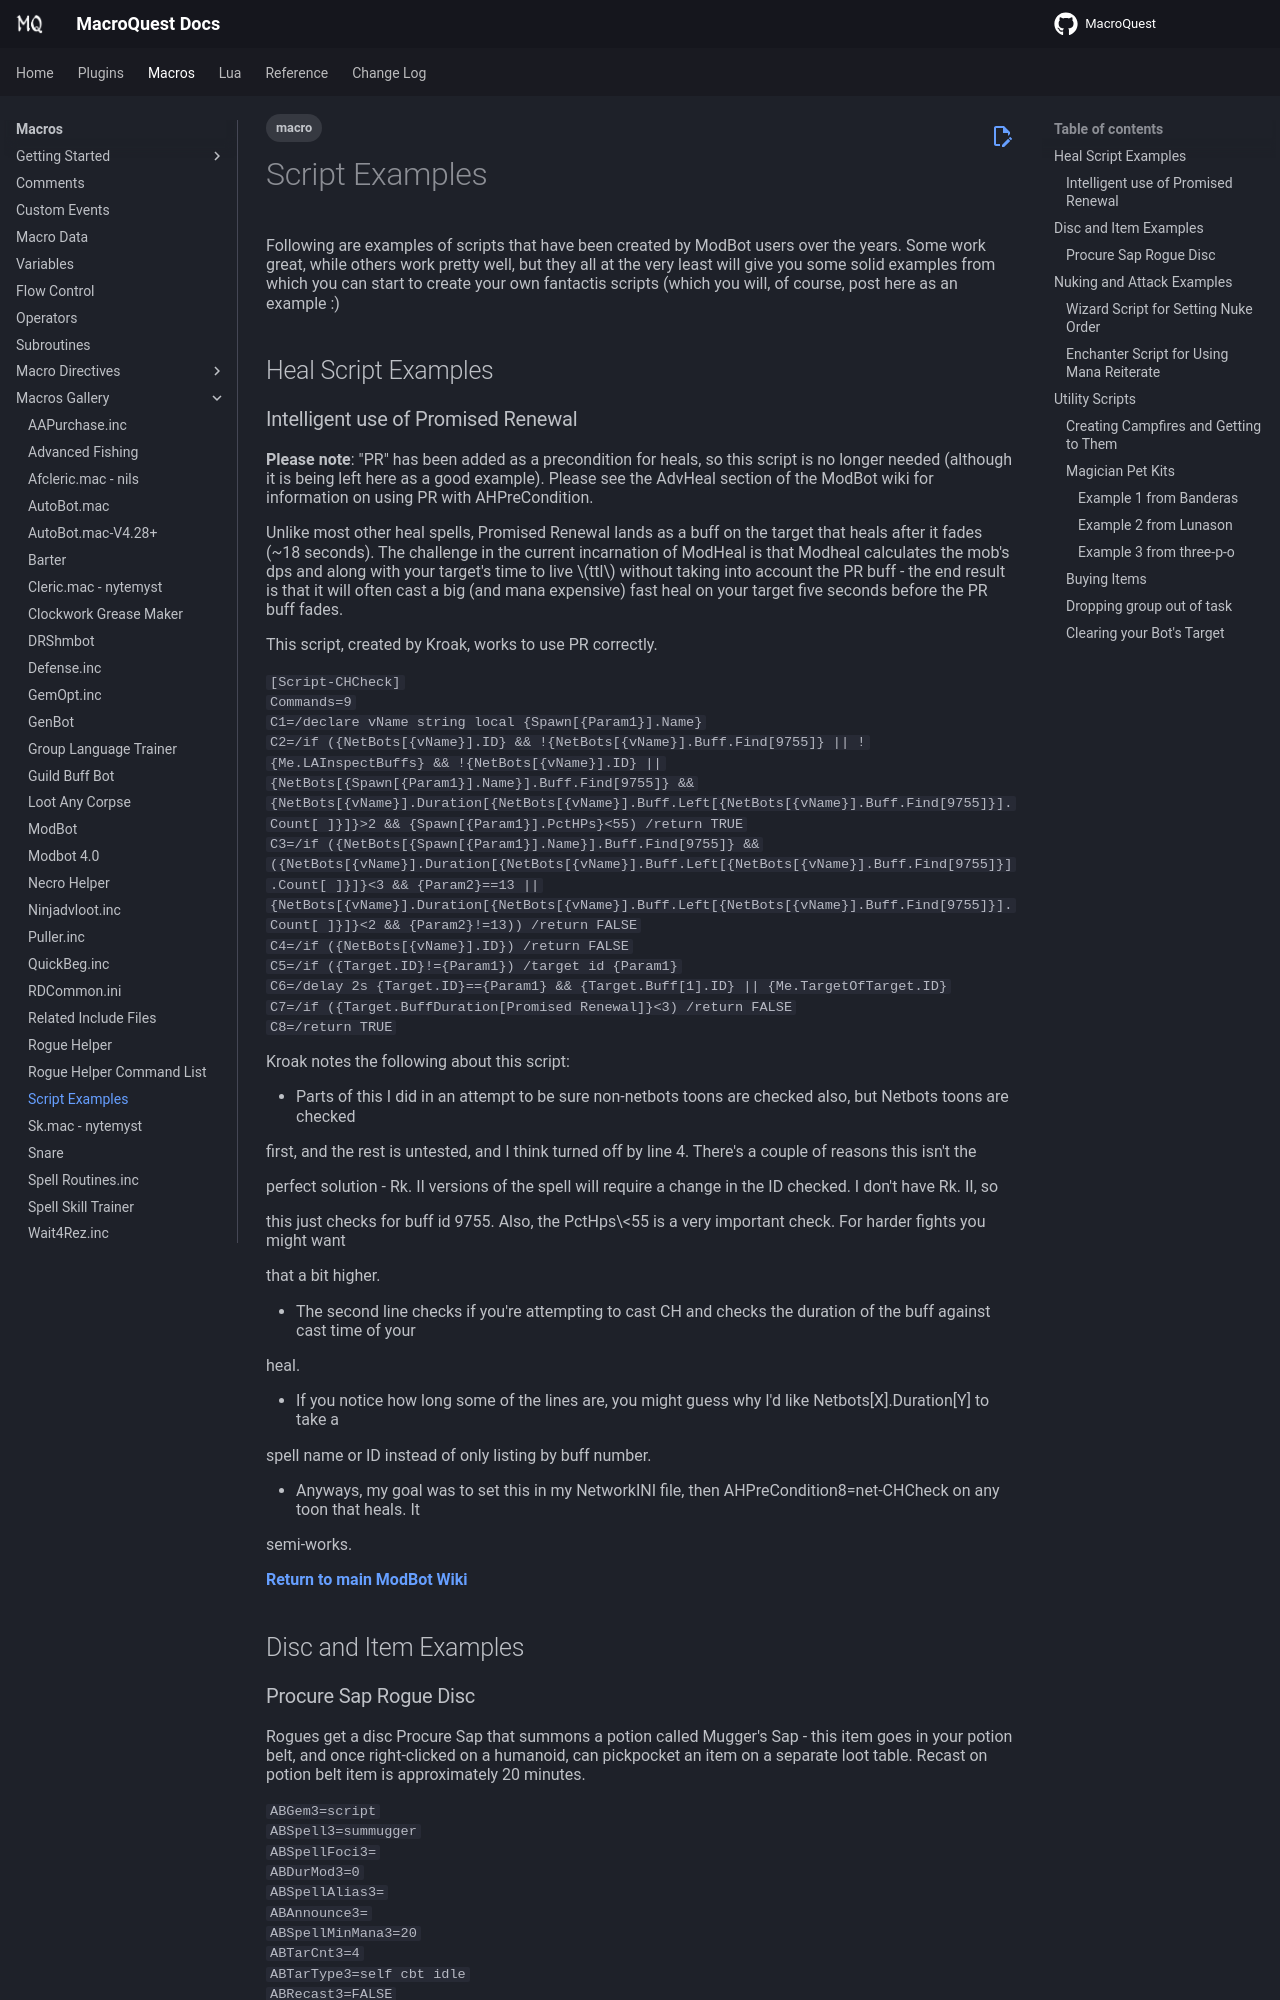

repository: macroquest/docs · page: macros/gallery/script-examples/index.html · generator: jekyll

---
tags:
   - macro
---
# Script Examples

Following are examples of scripts that have been created by ModBot users over the years. Some work great, while others work pretty well, but they all at the very least will give you some solid examples from which you can start to create your own fantactis scripts (which you will, of course, post here as an example :)

## Heal Script Examples

### Intelligent use of Promised Renewal

**Please note**: "PR" has been added as a precondition for heals, so this script is no longer needed (although it is being left here as a good example). Please see the AdvHeal section of the ModBot wiki for information on using PR with AHPreCondition.

Unlike most other heal spells, Promised Renewal lands as a buff on the target that heals after it fades (~18 seconds\). The challenge in the current incarnation of ModHeal is that Modheal calculates the mob's dps and along with your target's time to live \(ttl\) without taking into account the PR buff - the end result is that it will often cast a big \(and mana expensive) fast heal on your target five seconds before the PR buff fades.

This script, created by Kroak, works to use PR correctly.

`[Script-CHCheck]`  
`Commands=9`  
`C1=/declare vName string local {Spawn[{Param1}].Name}`  
`C2=/if ({NetBots[{vName}].ID} && !{NetBots[{vName}].Buff.Find[9755]} || !{Me.LAInspectBuffs} && !{NetBots[{vName}].ID} || {NetBots[{Spawn[{Param1}].Name}].Buff.Find[9755]} && {NetBots[{vName}].Duration[{NetBots[{vName}].Buff.Left[{NetBots[{vName}].Buff.Find[9755]}].Count[ ]}]}>2 && {Spawn[{Param1}].PctHPs}<55) /return TRUE`  
`C3=/if ({NetBots[{Spawn[{Param1}].Name}].Buff.Find[9755]} && ({NetBots[{vName}].Duration[{NetBots[{vName}].Buff.Left[{NetBots[{vName}].Buff.Find[9755]}].Count[ ]}]}<3 && {Param2}==13 || {NetBots[{vName}].Duration[{NetBots[{vName}].Buff.Left[{NetBots[{vName}].Buff.Find[9755]}].Count[ ]}]}<2 && {Param2}!=13)) /return FALSE`  
`C4=/if ({NetBots[{vName}].ID}) /return FALSE`  
`C5=/if ({Target.ID}!={Param1}) /target id {Param1}`  
`C6=/delay 2s {Target.ID}=={Param1} && {Target.Buff[1].ID} || {Me.TargetOfTarget.ID}`  
`C7=/if ({Target.BuffDuration[Promised Renewal]}<3) /return FALSE`  
`C8=/return TRUE`

Kroak notes the following about this script:

* Parts of this I did in an attempt to be sure non-netbots toons are checked also, but Netbots toons are checked

  first, and the rest is untested, and I think turned off by line 4. There's a couple of reasons this isn't the

  perfect solution - Rk. II versions of the spell will require a change in the ID checked. I don't have Rk. II, so

  this just checks for buff id 9755. Also, the PctHps\&lt;55 is a very important check. For harder fights you might want

  that a bit higher.

* The second line checks if you're attempting to cast CH and checks the duration of the buff against cast time of your

  heal.

* If you notice how long some of the lines are, you might guess why I'd like Netbots[X\].Duration\[Y] to take a

  spell name or ID instead of only listing by buff number.

* Anyways, my goal was to set this in my NetworkINI file, then AHPreCondition8=net-CHCheck on any toon that heals. It

  semi-works.

[**Return to main ModBot Wiki**](https://macroquest.org/wiki/index.php/ModBot)

## Disc and Item Examples

### Procure Sap Rogue Disc

Rogues get a disc Procure Sap that summons a potion called Mugger's Sap - this item goes in your potion belt, and once right-clicked on a humanoid, can pickpocket an item on a separate loot table. Recast on potion belt item is approximately 20 minutes.

`ABGem3=script`  
`ABSpell3=summugger`  
`ABSpellFoci3=`  
`ABDurMod3=0`  
`ABSpellAlias3=`  
`ABAnnounce3=`  
`ABSpellMinMana3=20`  
`ABTarCnt3=4`  
`ABTarType3=self cbt idle`  
`ABRecast3=FALSE`  
`ABSpellIcon3=`

`[Script-summugger]`  
`Commands=3`  
`C1=/if (!{FindItemCount[Mugger's Sap]}) /disc Procure Sap Rk. II`  
`C2=/if (!{FindItemCount[Mugger's Sap]}==0) /delay 1s {Me.Casting.ID}`  
`C3=/if (!{FindItemCount[Mugger's Sap]}==0) /delay 7s !{Me.Casting.ID}`

[**Return to main ModBot Wiki**](https://macroquest.org/wiki/index.php/ModBot)

## Nuking and Attack Examples
